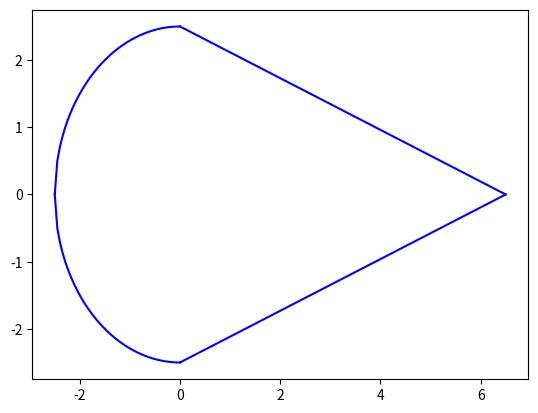

Write Python code to recreate this figure.
import matplotlib.pyplot as plt
import numpy as np
import math


class Geometry:

	def __init__(self, height, thickness_str, height_str, width_str, chord, number_str):
		self.height = height             #height of aileron
		self.t_st = thickness_str   #thickness of stringer
		self.h_st = height_str      #height of stringer
		self.w_st = width_str       #width of stringer
		self.chord = chord            #chord length
		self.n_str = number_str      #number of stringers
		self.perimeter = math.pi*height/2 + 2*math.sqrt(math.pow(height/2,2) + math.pow(chord - height/2,2))
		self.spacing = math.pi*height/2 + 2*math.sqrt(math.pow(height/2,2) + math.pow(chord - height/2,2))/number_str
		self.Stratos_scaling_factor = (self.height/2)/(self.chord-self.height/2) 

	def idealization(self):
		print(self.Stratos_scaling_factor)
		x_circle = np.linspace(-self.height/2, 0, 50)
		y_circle = np.sqrt((-self.height/2)**2 - (x_circle)**2)
		x_plate = np.linspace(0, self.chord - self.height/2, 50)
		y_plate = self.height/2 - self.Stratos_scaling_factor * x_plate
		plt.plot(x_circle, y_circle,'b')
		plt.plot(x_circle, -y_circle,'b')
		plt.plot(x_plate, y_plate,'b')
		plt.plot(x_plate, -y_plate,'b')
		plt.show()


	def area_str(self):
		self.area_st = (self.h_st + self.w_st)* self.t_st
		return self.area_st
	
	def booms(self):
		x = []
		y = []
		if self.spacing > (math.pi*self.height/4):
			raise ValueError('The spacing is larger than the quarter circle')
		for i in range(0,self.n_str):
			if i*self.spacing <	(math.pi*self.height/4):
				x.append(self.height/2 * math.cos(self.spacing/(math.pi*self.height/2)*180))
				y.append(self.height/2 * math.sin(self.spacing/(math.pi*self.height/2)*180))
			else:
				x.append = math.sqrt((self.spacing-(math.pi*self.height)/4)/math.sqrt(math.pow(self.height/2 - self.Stratos_scaling_factor,2)+1))
				y.append = (self.height/2 - self.Stratos_scaling_factor) * math.sqrt((self.spacing-(math.pi*self.height)/4)/math.sqrt(math.pow(self.height/2 - self.Stratos_scaling_factor,2)+1))
		print(x,y)






x = Geometry(5,6,7,8,9,10)
print(x.idealization())
